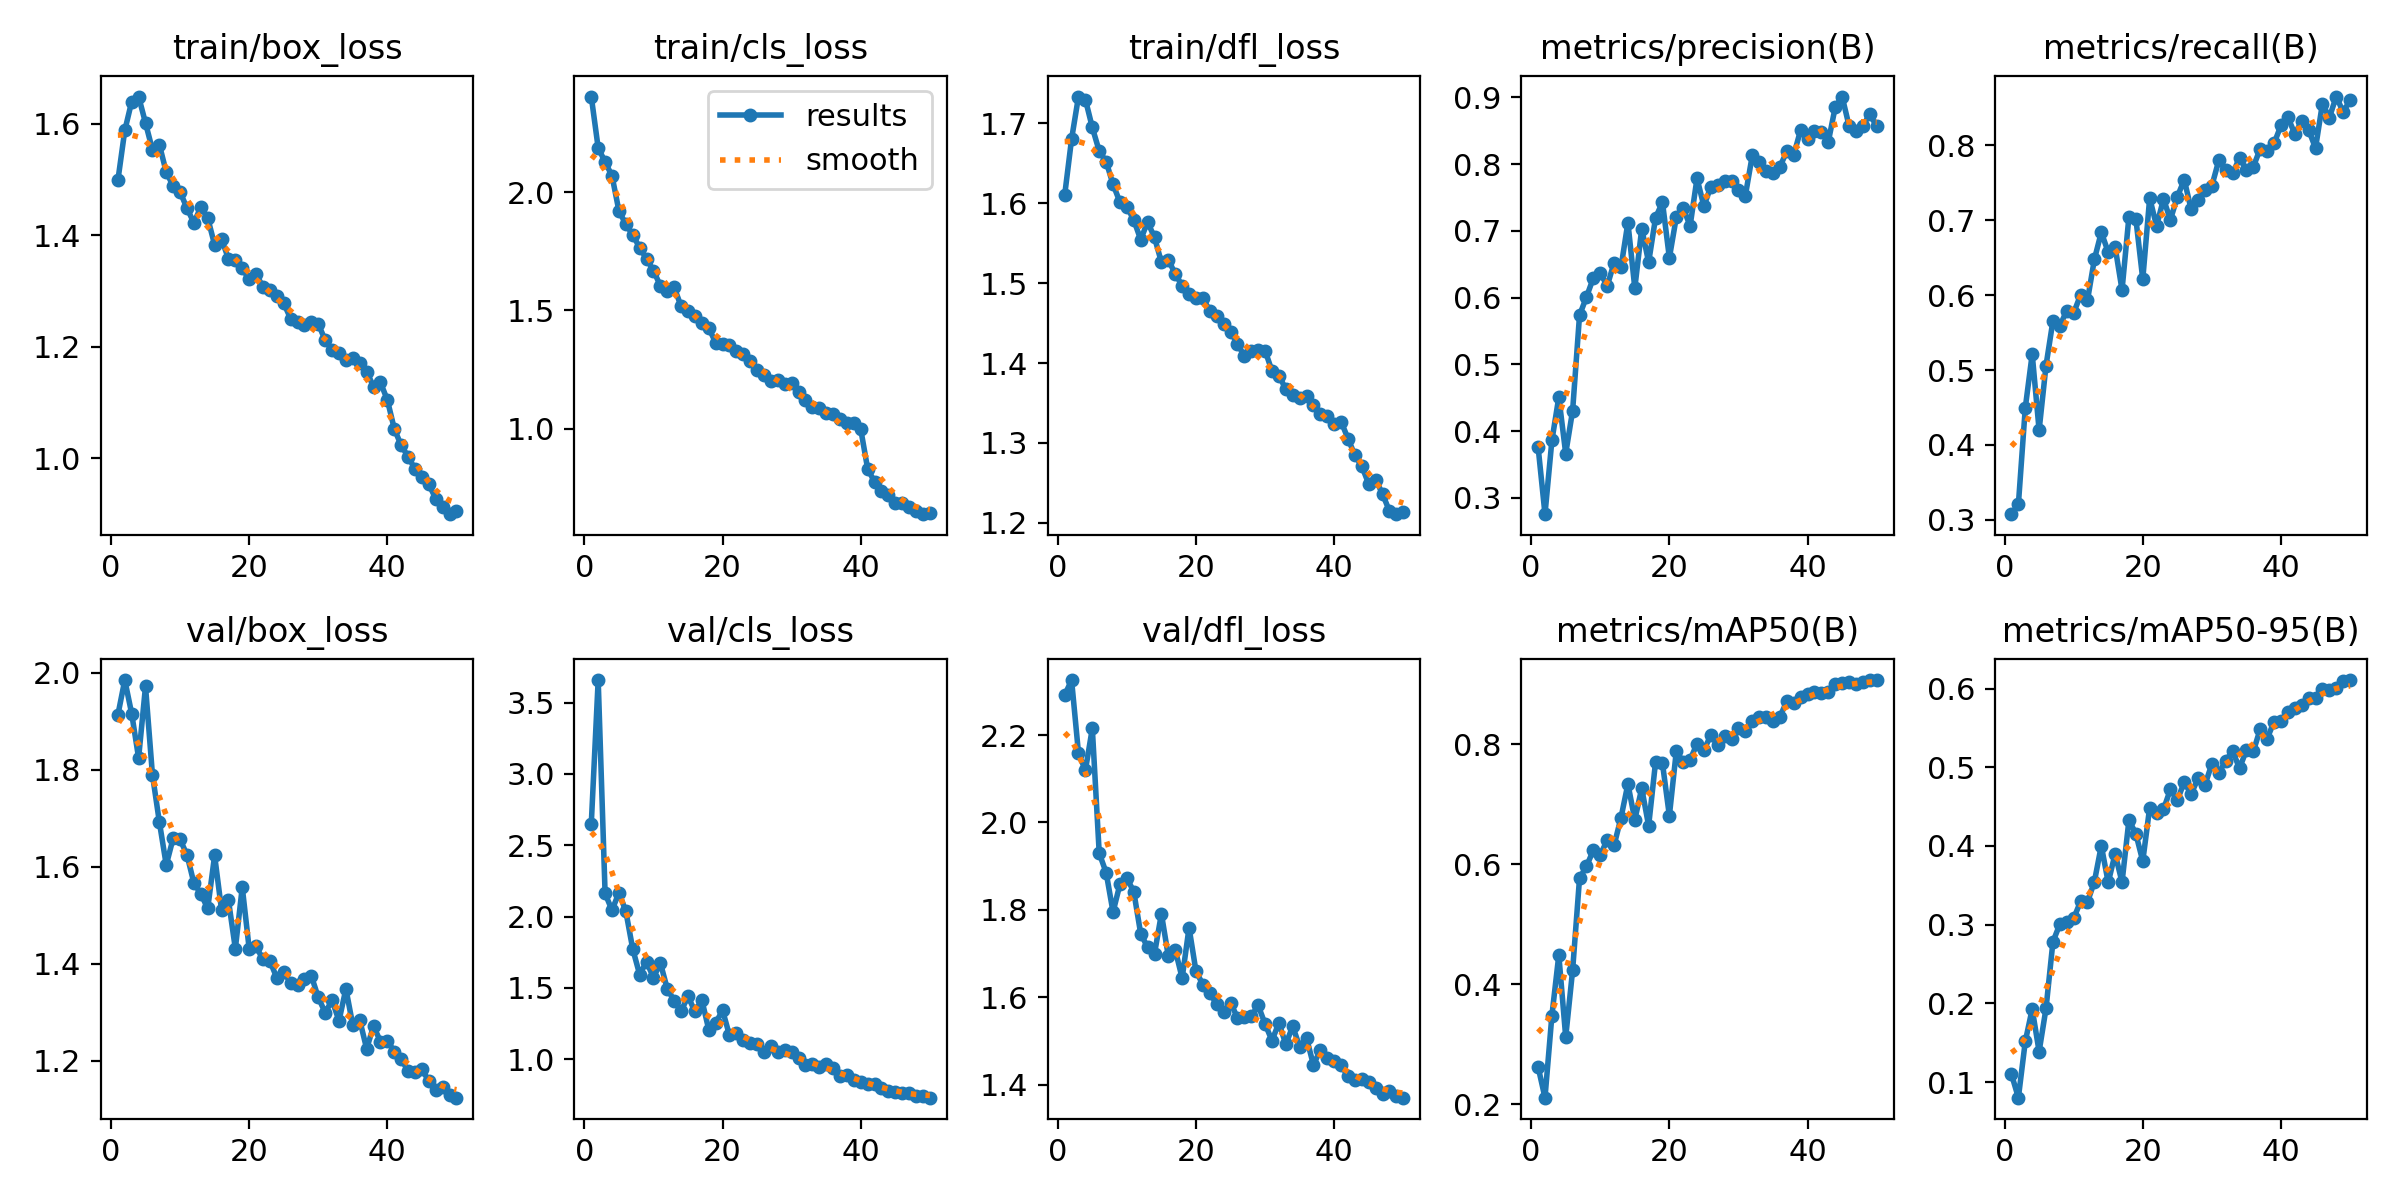

The table this chart was drawn from, first rows:
epoch, train/box_loss, train/cls_loss, train/dfl_loss, metrics/precision(B), metrics/recall(B), metrics/mAP50(B), metrics/mAP50-95(B), val/box_loss, val/cls_loss, val/dfl_loss, lr/pg0, lr/pg1, lr/pg2
1, 1.499, 2.404, 1.61, 0.3766, 0.3076, 0.2621, 0.1099, 1.913, 2.649, 2.291, 0.0005512, 0.0005512, 0.0005512
2, 1.588, 2.187, 1.68, 0.2755, 0.3207, 0.2106, 0.08016, 1.985, 3.657, 2.326, 0.001085, 0.001085, 0.001085
3, 1.64, 2.128, 1.734, 0.3859, 0.4497, 0.3475, 0.1517, 1.916, 2.162, 2.158, 0.001597, 0.001597, 0.001597
4, 1.649, 2.069, 1.73, 0.4507, 0.5213, 0.4482, 0.1928, 1.824, 2.045, 2.119, 0.001568, 0.001568, 0.001568
5, 1.602, 1.921, 1.695, 0.3664, 0.4198, 0.3117, 0.1388, 1.972, 2.167, 2.215, 0.001535, 0.001535, 0.001535
6, 1.554, 1.864, 1.665, 0.4307, 0.5061, 0.4231, 0.1937, 1.79, 2.037, 1.93, 0.001502, 0.001502, 0.001502
7, 1.563, 1.82, 1.652, 0.5736, 0.5658, 0.5764, 0.2782, 1.693, 1.773, 1.885, 0.001469, 0.001469, 0.001469
8, 1.514, 1.765, 1.624, 0.6009, 0.5591, 0.5963, 0.3006, 1.604, 1.594, 1.795, 0.001436, 0.001436, 0.001436
9, 1.489, 1.718, 1.601, 0.6295, 0.5793, 0.623, 0.3036, 1.659, 1.683, 1.859, 0.001403, 0.001403, 0.001403
10, 1.478, 1.668, 1.596, 0.6375, 0.5765, 0.6155, 0.3079, 1.656, 1.572, 1.873, 0.00137, 0.00137, 0.00137
11, 1.449, 1.604, 1.579, 0.6173, 0.6002, 0.6397, 0.3295, 1.625, 1.675, 1.842, 0.001337, 0.001337, 0.001337
12, 1.423, 1.584, 1.554, 0.6523, 0.5933, 0.6313, 0.3287, 1.566, 1.494, 1.746, 0.001304, 0.001304, 0.001304
13, 1.451, 1.597, 1.577, 0.6453, 0.6479, 0.6774, 0.3546, 1.544, 1.411, 1.715, 0.001271, 0.001271, 0.001271
14, 1.431, 1.517, 1.557, 0.7125, 0.684, 0.7336, 0.4003, 1.514, 1.337, 1.7, 0.001238, 0.001238, 0.001238
15, 1.383, 1.496, 1.526, 0.6142, 0.6575, 0.674, 0.3535, 1.623, 1.441, 1.791, 0.001205, 0.001205, 0.001205
16, 1.394, 1.475, 1.529, 0.7034, 0.6644, 0.7265, 0.3901, 1.511, 1.336, 1.694, 0.001172, 0.001172, 0.001172
17, 1.358, 1.445, 1.512, 0.653, 0.607, 0.6639, 0.3539, 1.531, 1.416, 1.709, 0.001139, 0.001139, 0.001139
18, 1.356, 1.425, 1.497, 0.7195, 0.705, 0.77, 0.4329, 1.431, 1.209, 1.644, 0.001106, 0.001106, 0.001106
19, 1.341, 1.364, 1.486, 0.7431, 0.7021, 0.768, 0.4154, 1.558, 1.254, 1.759, 0.001073, 0.001073, 0.001073
20, 1.321, 1.357, 1.482, 0.6597, 0.6213, 0.6807, 0.3807, 1.431, 1.344, 1.66, 0.00104, 0.00104, 0.00104
21, 1.331, 1.352, 1.481, 0.7202, 0.7298, 0.7877, 0.4488, 1.435, 1.168, 1.629, 0.001007, 0.001007, 0.001007
22, 1.308, 1.327, 1.465, 0.7348, 0.6923, 0.771, 0.4421, 1.409, 1.188, 1.61, 0.0009739, 0.0009739, 0.0009739
23, 1.301, 1.315, 1.459, 0.7074, 0.7284, 0.774, 0.4464, 1.405, 1.136, 1.585, 0.0009409, 0.0009409, 0.0009409
24, 1.291, 1.286, 1.448, 0.7786, 0.7007, 0.8005, 0.4719, 1.371, 1.111, 1.566, 0.0009078, 0.0009078, 0.0009078
25, 1.278, 1.249, 1.439, 0.7372, 0.7313, 0.7906, 0.4579, 1.383, 1.107, 1.588, 0.0008748, 0.0008748, 0.0008748
26, 1.251, 1.225, 1.424, 0.7663, 0.7542, 0.8145, 0.4812, 1.361, 1.052, 1.553, 0.0008418, 0.0008418, 0.0008418
27, 1.245, 1.202, 1.409, 0.7688, 0.7146, 0.7987, 0.4658, 1.356, 1.091, 1.555, 0.0008088, 0.0008088, 0.0008088
28, 1.239, 1.204, 1.415, 0.7752, 0.7265, 0.8132, 0.4859, 1.368, 1.052, 1.557, 0.0007758, 0.0007758, 0.0007758
29, 1.244, 1.187, 1.416, 0.7747, 0.7405, 0.8091, 0.4774, 1.375, 1.064, 1.582, 0.0007428, 0.0007428, 0.0007428
30, 1.241, 1.192, 1.416, 0.762, 0.7461, 0.8272, 0.5042, 1.33, 1.048, 1.539, 0.0007098, 0.0007098, 0.0007098
31, 1.212, 1.157, 1.39, 0.753, 0.78, 0.8226, 0.4923, 1.299, 1.011, 1.501, 0.0006768, 0.0006768, 0.0006768
32, 1.195, 1.12, 1.384, 0.8131, 0.7668, 0.8382, 0.5084, 1.324, 0.9606, 1.542, 0.0006438, 0.0006438, 0.0006438
33, 1.189, 1.094, 1.367, 0.8038, 0.7626, 0.8455, 0.5203, 1.282, 0.9675, 1.493, 0.0006108, 0.0006108, 0.0006108
34, 1.176, 1.089, 1.36, 0.7902, 0.7833, 0.8454, 0.4988, 1.348, 0.949, 1.534, 0.0005778, 0.0005778, 0.0005778
35, 1.18, 1.068, 1.357, 0.7874, 0.7676, 0.8386, 0.5216, 1.273, 0.965, 1.488, 0.0005448, 0.0005448, 0.0005448
36, 1.171, 1.06, 1.359, 0.7963, 0.7714, 0.8457, 0.52, 1.284, 0.9399, 1.507, 0.0005118, 0.0005118, 0.0005118
37, 1.156, 1.039, 1.348, 0.8192, 0.7957, 0.8716, 0.5486, 1.224, 0.8862, 1.445, 0.0004788, 0.0004788, 0.0004788
38, 1.129, 1.024, 1.336, 0.8139, 0.7927, 0.8691, 0.5364, 1.271, 0.8929, 1.48, 0.0004458, 0.0004458, 0.0004458
39, 1.136, 1.023, 1.333, 0.8514, 0.8027, 0.8794, 0.5577, 1.239, 0.8532, 1.461, 0.0004127, 0.0004127, 0.0004127
40, 1.105, 0.9971, 1.323, 0.8377, 0.8266, 0.8839, 0.5592, 1.241, 0.8379, 1.455, 0.0003797, 0.0003797, 0.0003797
41, 1.053, 0.8299, 1.327, 0.8495, 0.8376, 0.8864, 0.5707, 1.219, 0.8293, 1.444, 0.0003467, 0.0003467, 0.0003467
42, 1.024, 0.7749, 1.306, 0.8481, 0.8155, 0.885, 0.5751, 1.202, 0.8265, 1.421, 0.0003137, 0.0003137, 0.0003137
43, 1.003, 0.737, 1.285, 0.8335, 0.8322, 0.887, 0.5788, 1.179, 0.8007, 1.412, 0.0002807, 0.0002807, 0.0002807
44, 0.9809, 0.7195, 1.271, 0.8852, 0.8208, 0.8995, 0.5886, 1.177, 0.7757, 1.412, 0.0002477, 0.0002477, 0.0002477
45, 0.9676, 0.6855, 1.249, 0.9013, 0.7965, 0.9019, 0.5879, 1.182, 0.7697, 1.407, 0.0002147, 0.0002147, 0.0002147
46, 0.9536, 0.6867, 1.254, 0.8576, 0.8558, 0.9035, 0.5991, 1.157, 0.7617, 1.392, 0.0001817, 0.0001817, 0.0001817
47, 0.9279, 0.6704, 1.236, 0.8498, 0.8371, 0.8995, 0.5984, 1.139, 0.7626, 1.379, 0.0001487, 0.0001487, 0.0001487
48, 0.913, 0.6502, 1.215, 0.8571, 0.8653, 0.9034, 0.6003, 1.145, 0.7407, 1.386, 0.0001157, 0.0001157, 0.0001157
49, 0.9001, 0.6386, 1.211, 0.875, 0.8447, 0.9069, 0.6091, 1.13, 0.7416, 1.373, 8.2683e-05, 8.2683e-05, 8.2683e-05
50, 0.9065, 0.6447, 1.213, 0.8568, 0.8604, 0.9062, 0.6108, 1.123, 0.7315, 1.371, 4.9677e-05, 4.9677e-05, 4.9677e-05
